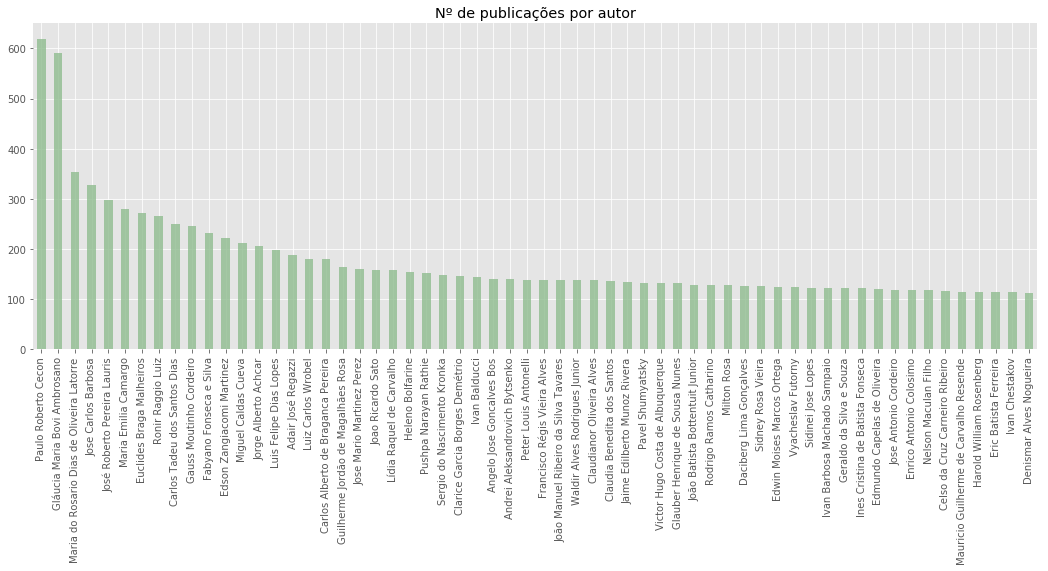

Source data for this figure (header and first rows):
0; Paulo Roberto Cecon; 619
1; Gláucia Maria Bovi Ambrosano; 591
2; Maria do Rosario Dias de Oliveira Latorr…; 353
3; Jose Carlos Barbosa; 328
4; José Roberto Pereira Lauris; 297
5; Maria Emilia Camargo; 279
6; Euclides Braga Malheiros; 272
7; Ronir Raggio Luiz; 266
8; Carlos Tadeu dos Santos Dias; 249
9; Gauss Moutinho Cordeiro; 245
10; Fabyano Fonseca e Silva; 233
11; Edson Zangiacomi Martinez; 222
12; Miguel Caldas Cueva; 213
13; Jorge Alberto Achcar; 206
14; Luis Felipe Dias Lopes; 198
15; Adair José Regazzi; 189
16; Luiz Carlos Wrobel; 181
17; Carlos Alberto de Braganca Pereira; 180
18; Guilherme Jordão de Magalhães Rosa; 164
19; Jose Mario Martinez Perez; 160
20; Joao Ricardo Sato; 159
21; Lídia Raquel de Carvalho; 158
22; Heleno Bolfarine; 154
23; Pushpa Narayan Rathie; 153
24; Sergio do Nascimento Kronka; 149
25; Clarice Garcia Borges Demétrio; 146
26; Ivan Balducci; 145
27; Angelo Jose Goncalves Bos; 141
28; Andrei Aleksandrovich Bytsenko; 140
29; Peter Louis Antonelli; 139
30; Francisco Régis Vieira Alves; 139
31; João Manuel Ribeiro da Silva Tavares; 139
32; Waldir Alves Rodrigues Junior; 138
33; Claudianor Oliveira Alves; 138
34; Claudia Benedita dos Santos; 136
35; Jaime Edilberto Munoz Rivera; 134
36; Pavel Shumyatsky; 133
37; Victor Hugo Costa de Albuquerque; 133
38; Glauber Henrique de Sousa Nunes; 132
39; João Batista Bottentuit Junior; 129
40; Rodrigo Ramos Catharino; 128
41; Milton Rosa; 128
42; Daciberg Lima Gonçalves; 127
43; Sidney Rosa Vieira; 127
44; Edwin Moises Marcos Ortega; 125
45; Vyacheslav Futorny; 124
46; Sidinei Jose Lopes; 123
47; Ivan Barbosa Machado Sampaio; 123
48; Geraldo da Silva e Souza; 123
49; Ines Cristina de Batista Fonseca; 122
50; Edmundo Capelas de Oliveira; 120
51; Jose Antonio Cordeiro; 119
52; Enrico Antonio Colosimo; 119
53; Nelson Maculan Filho; 118
54; Celso da Cruz Carneiro Ribeiro; 116
55; Mauricio Guilherme de Carvalho Resende; 115
56; Harold William Rosenberg; 114
57; Eric Batista Ferreira; 114
58; Ivan Chestakov; 114
59; Denismar Alves Nogueira; 113
60; Sani de Carvalho Rutz da Silva; 113
... 9,455 more rows
